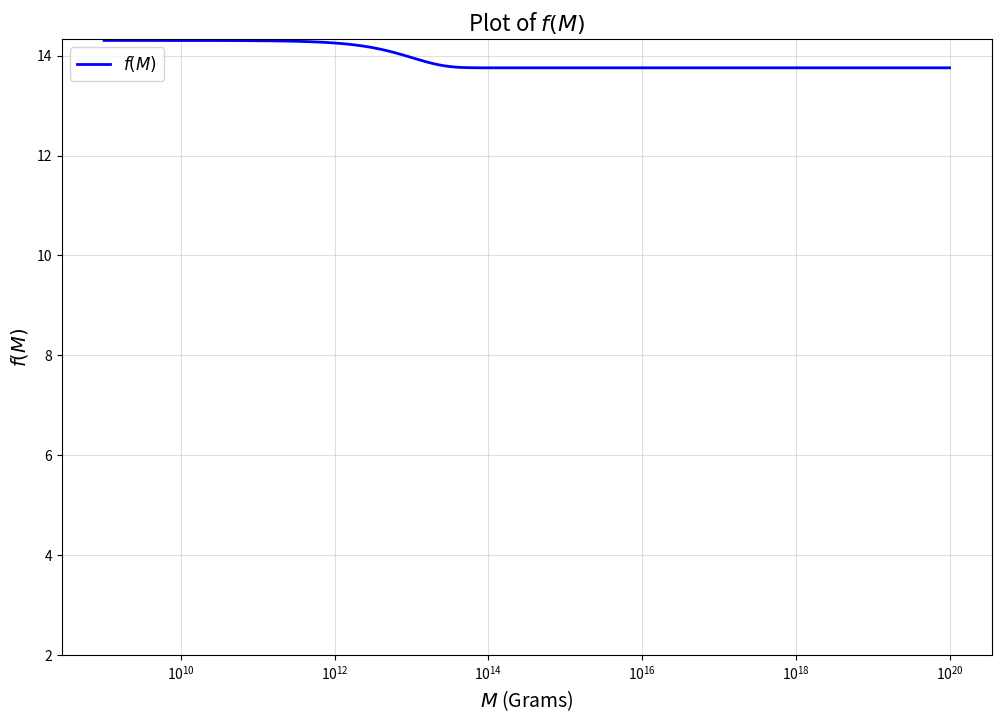

The matplotlib source for this figure:
import numpy as np
import matplotlib.pyplot as plt
import math

# Constants
hbar = 1.0545718e-27  # erg·s
c = 2.99792458e10  # cm/s
G = 6.67430e-8  # cm³/g·s²

def f(M):
    """
    Calculate f(M) with M in grams
    """
    masses = {
        'mu': 1.883531627e-28,  # muon
        'u': 3.8e-30,           # up quark
        'd': 7.6e-30,           # down quark
        's': 2.9e-28,           # strange quark
        'c': 2.3e-27,           # charm quark
        'T': 3.16754e-27,       # tau
        'b': 7.9e-27,           # bottom quark
        't': 3.1e-25,           # top quark
        'g': 0.01,              # gluon (massless)
        'w': 1.433e-25,         # W boson
        'z': 1.625e-25,         # Z boson
        'h': 3.732e-25          # Higgs boson
    }

    beta_values = {
        '0': 2.66,
        '1/2': 4.53,
        '1': 6.04,
        '2': 9.56
    }

    base = 1.569

    def beta_masses(mass, spin):
        """Calculate hbar * c^3 / (8 * pi * G * mass) and return in grams."""
        return (hbar * c**3) / (8 * math.pi * G * mass) * beta_values[spin]
    
    result = (
        base
        + 0.569 * (
            np.exp(-M / beta_masses(masses['mu'], '1/2'))
            + 3 * np.exp(-M / beta_masses(masses['u'], '1/2'))
            + 3 * np.exp(-M / beta_masses(masses['d'], '1/2'))
            + 3 * np.exp(-M / beta_masses(masses['s'], '1/2'))
            + 3 * np.exp(-M / beta_masses(masses['c'], '1/2'))
            + np.exp(-M / beta_masses(masses['T'], '1/2'))
            + 3 * np.exp(-M / beta_masses(masses['b'], '1/2'))
            + 3 * np.exp(-M / beta_masses(masses['t'], '1/2'))
            + 0.963 * np.exp(-M / beta_masses(masses['g'], '1'))
        )  
        + 0.36 * np.exp(-M / beta_masses(masses['w'], '1'))
        + 0.18 * np.exp(-M / beta_masses(masses['z'], '1'))
        + 0.267 * np.exp(-M / beta_masses(masses['h'], '0'))
    )
    # # in grams from Table I
    # beta_masses = {
    #     'mu': 4.53e14,     # muon
    #     'u': 1.6e14,       # up quark
    #     'd': 1.6e14,       # down quark
    #     's': 9.6e13,       # strange quark
    #     'c': 2.56e13,      # charm quark
    #     'T': 2.68e13,      # tau
    #     'b': 9.07e12,      # bottom quark
    #     't': 0.24e12,      # top quark (unobserved at time of paper)
    #     'g': 1.1e14,       # gluon (effective mass)
    #     'w': 7.97e11,      # W boson
    #     'z': 7.01e11,      # Z boson
    #     'h': 2.25e11       # Higgs boson
    # }
    
    # # Base constant from the original equation
    # base = 1.569
    
    # # Detailed calculation following the exact equation
    # result = (
    #     base
    #     + 0.569 * (
    #         np.exp(-M / beta_masses['mu'])
    #         + 3 * np.exp(-M / beta_masses['u'])
    #         + 3 * np.exp(-M / beta_masses['d'])
    #         + 3 * np.exp(-M / beta_masses['s'])
    #         + 3 * np.exp(-M / beta_masses['c'])
    #         + np.exp(-M / beta_masses['T'])
    #         + 3 * np.exp(-M / beta_masses['b'])
    #         + 3 * np.exp(-M / beta_masses['t'])
    #         + 0.963 * np.exp(-M / beta_masses['g'])
    #     )  
    #     + 0.36 * np.exp(-M / beta_masses['w'])
    #     + 0.18 * np.exp(-M / beta_masses['z'])
    #     + 0.267 * np.exp(-M / beta_masses['h'])
    # )
    return result

# Define a range for M in logarithmic space
M_values = np.logspace(9, 20, 10000)  # M values from 10^9 to 10^20
f_values = f(M_values)

# Plot the function using logarithmic scales
plt.figure(figsize=(12, 8))
plt.semilogx(M_values, f_values, label='$f(M)$', color='blue', linewidth=2)

# Customize the plot
plt.xlabel('$M$ (Grams)', fontsize=14)
plt.ylabel('$f(M)$', fontsize=14)
plt.title('Plot of $f(M)$', fontsize=16)
plt.grid(True, which="both", ls="-", alpha=0.4)
plt.legend(fontsize=12)

# Customize y-axis ticks
plt.yticks(np.arange(2, 16, 2))  # Set y-axis ticks at intervals of 2, up to 14

# Display the plot
plt.show()
